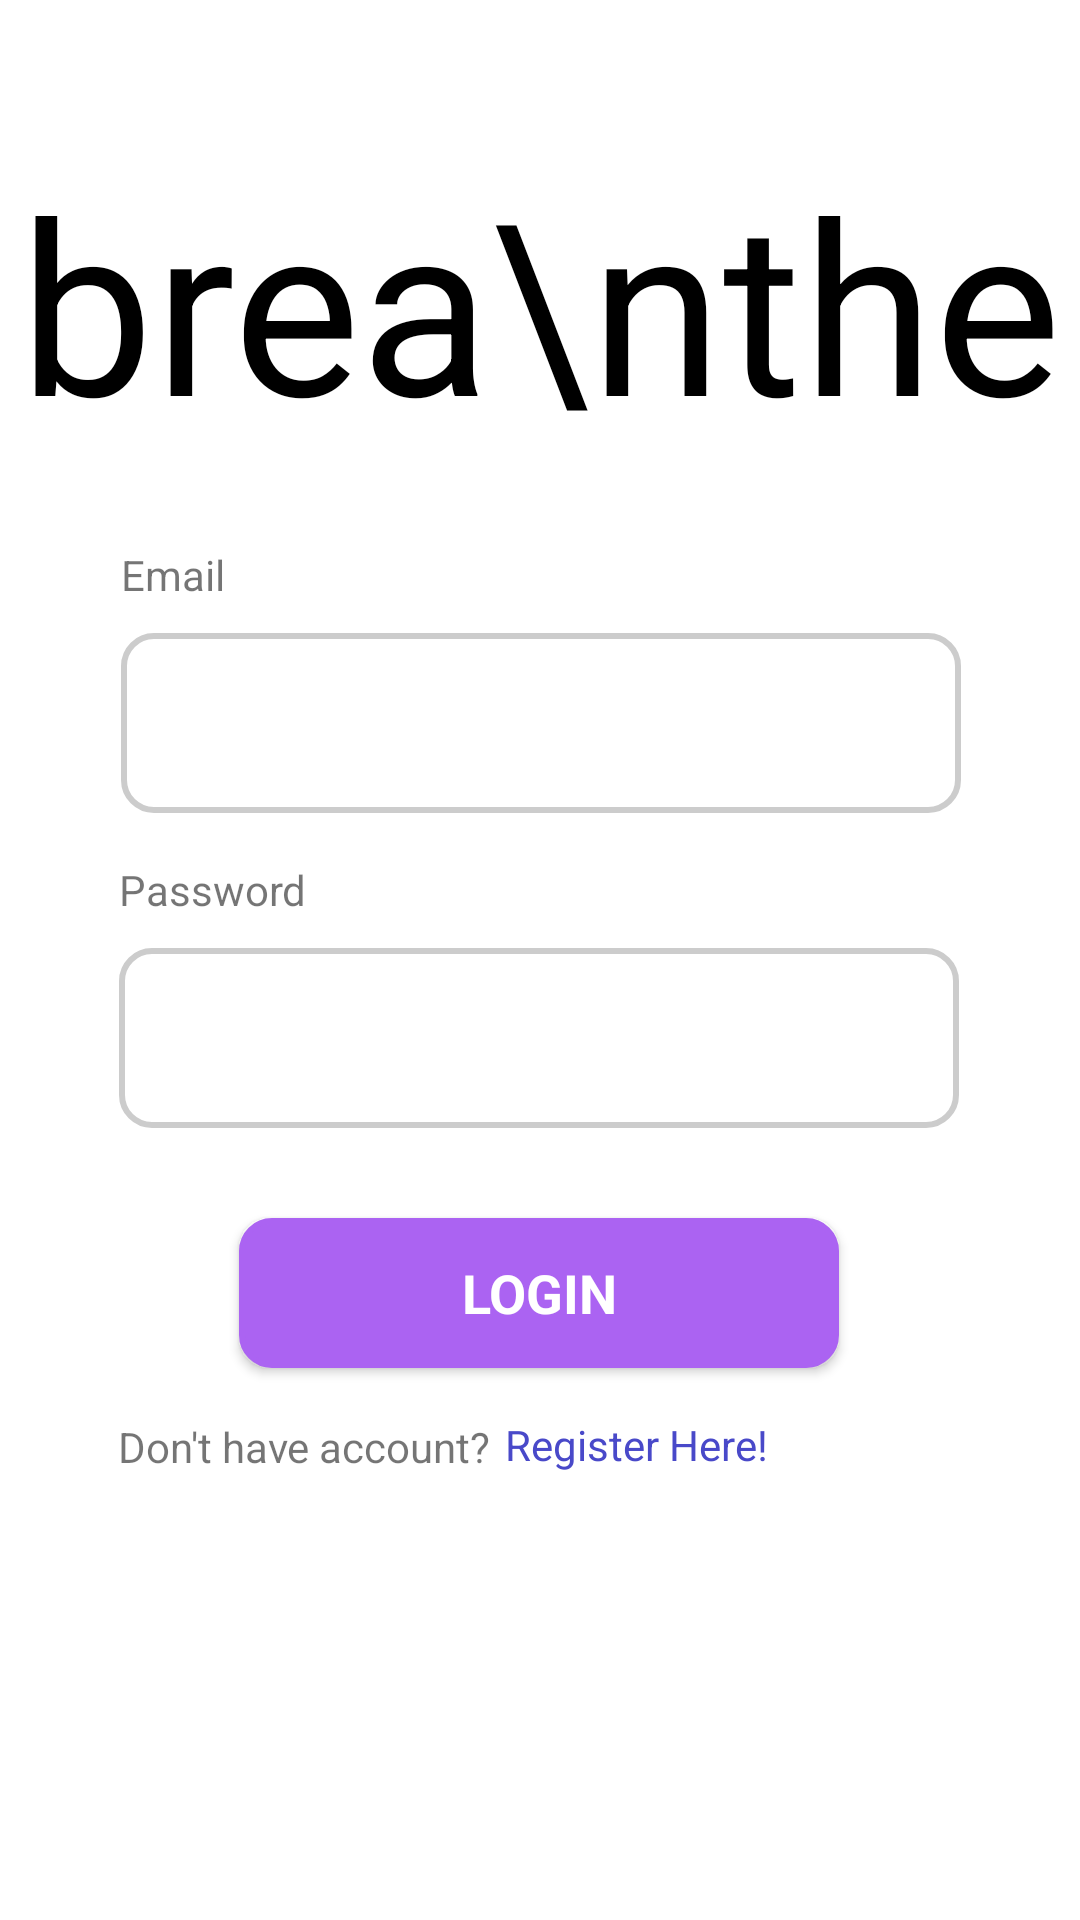

Produce the Android XML layout that renders to this screen, including the resource entries it uses.
<!-- AndroidManifest.xml: application theme Theme.Fab_Bottom_app_bar -->
<!-- res/layout/activity_login.xml -->
<?xml version="1.0" encoding="utf-8"?>
<androidx.constraintlayout.widget.ConstraintLayout xmlns:android="http://schemas.android.com/apk/res/android"
    xmlns:app="http://schemas.android.com/apk/res-auto"
    xmlns:tools="http://schemas.android.com/tools"
    android:layout_width="match_parent"
    android:layout_height="match_parent"
    tools:context=".LoginActivity">

    <TextView
        android:id="@+id/textLogo"
        android:layout_width="wrap_content"
        android:layout_height="wrap_content"
        android:layout_marginBottom="10dp"
        android:fontFamily="arial"
        android:text="brea\nthe"
        android:textAlignment="textStart"
        android:textColor="@color/black"
        android:textSize="80dp"
        app:layout_constraintBottom_toTopOf="@+id/textEmail"
        app:layout_constraintEnd_toEndOf="parent"
        app:layout_constraintHorizontal_bias="0.5"
        app:layout_constraintStart_toStartOf="parent"
        app:layout_constraintTop_toTopOf="parent" />

    <EditText
        android:id="@+id/textEmail"
        android:layout_width="280dp"
        android:layout_height="60dp"
        android:layout_marginBottom="45dp"
        android:background="@drawable/capsuleshape"
        android:ems="10"
        android:inputType="textEmailAddress"
        app:layout_constraintBottom_toTopOf="@+id/textPassword"
        app:layout_constraintEnd_toEndOf="parent"
        app:layout_constraintHorizontal_bias="0.503"
        app:layout_constraintStart_toStartOf="parent" />

    <EditText
        android:id="@+id/textPassword"
        android:layout_width="280dp"
        android:layout_height="60dp"
        android:layout_marginBottom="264dp"
        android:background="@drawable/capsuleshape"
        android:ems="10"
        android:inputType="textPassword"
        app:layout_constraintBottom_toBottomOf="parent"
        app:layout_constraintEnd_toEndOf="parent"
        app:layout_constraintHorizontal_bias="0.496"
        app:layout_constraintStart_toStartOf="parent" />

    <TextView
        android:id="@+id/textViewEmail"
        android:layout_width="wrap_content"
        android:layout_height="wrap_content"
        android:layout_marginBottom="10dp"
        android:text="Email"
        app:layout_constraintBottom_toTopOf="@+id/textEmail"
        app:layout_constraintStart_toStartOf="@+id/textEmail" />

    <TextView
        android:id="@+id/textViewPass"
        android:layout_width="wrap_content"
        android:layout_height="wrap_content"
        android:layout_marginBottom="10dp"
        android:text="Password"
        app:layout_constraintBottom_toTopOf="@+id/textPassword"
        app:layout_constraintStart_toStartOf="@+id/textPassword" />

    <Button
        android:id="@+id/btnLogin"
        android:layout_width="200dp"
        android:layout_height="50dp"
        android:layout_marginTop="30dp"
        android:background="@drawable/btnshape"
        android:fontFamily="arial"
        android:text="Login"
        android:textColor="@color/white"
        android:textSize="18dp"
        android:textStyle="bold"
        app:layout_constraintEnd_toEndOf="@+id/textPassword"
        app:layout_constraintStart_toStartOf="@+id/textPassword"
        app:layout_constraintTop_toBottomOf="@+id/textPassword" />

    <TextView
        android:id="@+id/textRegister"
        android:layout_width="wrap_content"
        android:layout_height="wrap_content"
        android:text="Don't have account?"
        app:layout_constraintBottom_toBottomOf="parent"
        app:layout_constraintEnd_toStartOf="@+id/txtBtnRegister"
        app:layout_constraintHorizontal_bias="0.893"
        app:layout_constraintStart_toStartOf="parent"
        app:layout_constraintTop_toBottomOf="@+id/btnLogin"
        app:layout_constraintVertical_bias="0.1" />

    <TextView
        android:id="@+id/txtBtnRegister"
        android:layout_width="wrap_content"
        android:layout_height="wrap_content"
        android:layout_marginEnd="104dp"
        android:text="Register Here!"
        android:textColor="#4949C9"
        app:layout_constraintBottom_toBottomOf="parent"
        app:layout_constraintEnd_toEndOf="parent"
        app:layout_constraintTop_toBottomOf="@+id/btnLogin"
        app:layout_constraintVertical_bias="0.097" />


</androidx.constraintlayout.widget.ConstraintLayout>
<!-- resources referenced by this layout -->
<resources>
  <!-- drawable btnshape (drawable) -->
  <?xml version="1.0" encoding="utf-8"?>
  <shape
      xmlns:android="http://schemas.android.com/apk/res/android"
      android:shape="rectangle">
  
      <corners android:radius="10dp" />
  
      
      <stroke android:width="2dp" android:color="#AB63F2" />
  
      <solid android:color="#AB63F2" />
  
  </shape>
  <!-- drawable capsuleshape (drawable) -->
  <?xml version="1.0" encoding="utf-8"?>
  <shape
      xmlns:android="http://schemas.android.com/apk/res/android"
      android:shape="rectangle">
  
      <corners android:radius="10dp" />
  
      
      <stroke android:width="2dp" android:color="#ccc" />
  
  </shape>
  <style name="Theme.Fab_Bottom_app_bar" parent="Theme.MaterialComponents.DayNight.NoActionBar">
          <item name="colorPrimary">#AB63F2</item>
          <item name="colorPrimaryVariant">#D9D8D8</item>
          <item name="colorOnPrimary">#AB63F2</item>
      </style>
  <!-- not gathered from this repository: default colours our renderer supplied (Android Studio template values) -->
  <color name="black">#FF000000</color>
  <color name="white">#FFFFFFFF</color>
</resources>
